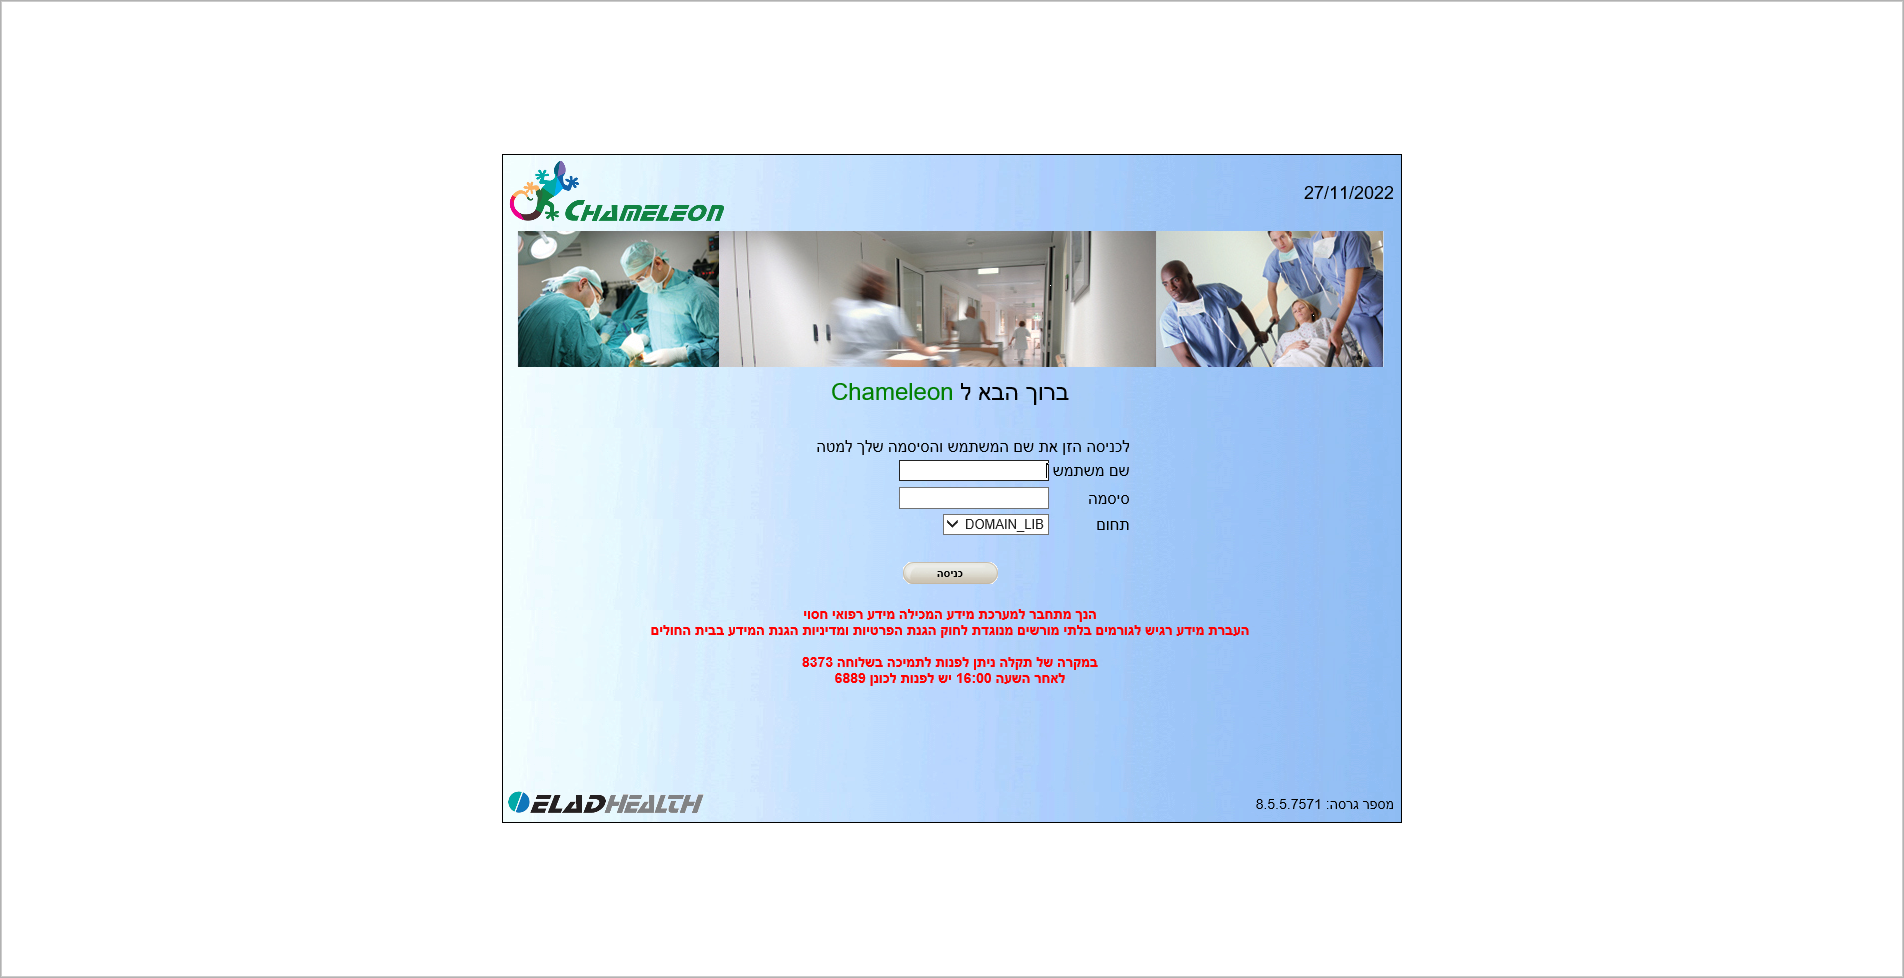
Task: Chameleon app activities

Workflow: Login

Step 1: Use Browser IE: Chameleon in window 'Chameleon'

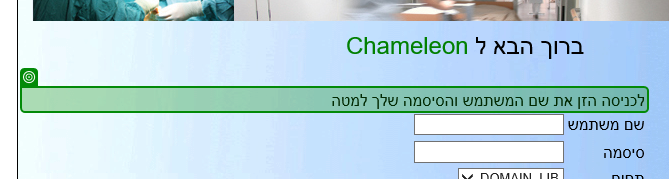
Step 2: check

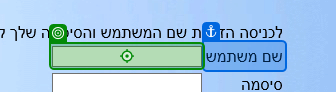
Step 3: type [in_str_username] into 'שם משתמש'

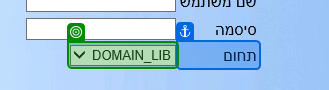
Step 4: select [in_str_field] in 'תחום'

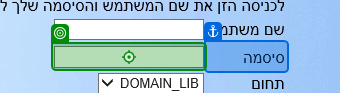
Step 5: type a value into 'סיסמה'

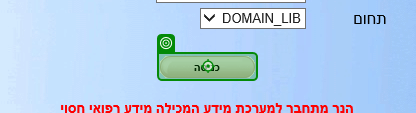
Step 6: click on 'כניסה'

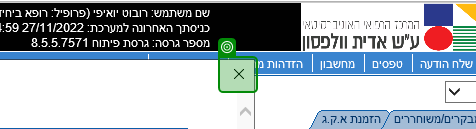
Step 7: check 'Close'

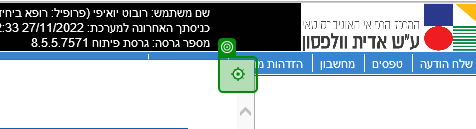
Step 8: click on 'Close'

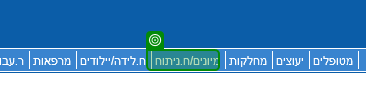
Step 9: check 'מיונים/ח.ניתוח'